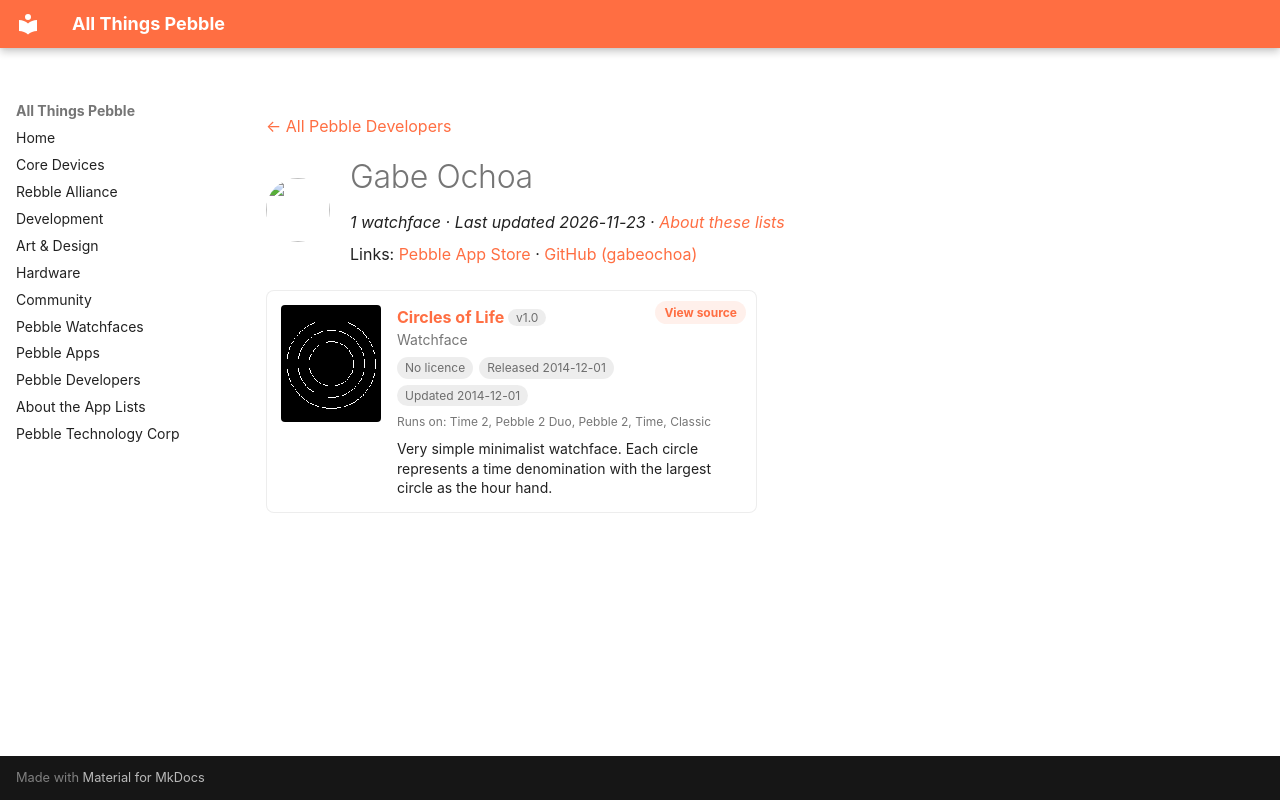

repository: saltedlolly/all-things-pebble · page: developers/gabe-ochoa.html · generator: mkdocs

---
title: "Gabe Ochoa"
hide:
  - toc
---

<!-- Generated by scripts/update_app_directory.py: do not edit by hand -->
[← All Pebble Developers](../developers.md)

<div class="dev-header" markdown>
<img class="dev-avatar" src="https://github.com/gabeochoa.png?size=128" alt="" width="64" height="64" loading="lazy" onerror="this.remove()">
<div class="dev-intro" markdown>

# Gabe Ochoa

*1 watchface · Last updated 2026-11-23 · [About these lists](../about-app-lists.md)*

Links: [Pebble App Store](https://apps.repebble.com/apps/dev/gabe-ochoa_52fd8d069afd984a78000072) · [GitHub (gabeochoa)](https://github.com/gabeochoa)

</div>
</div>

<div class="app-grid dev-apps" data-search-exclude>
<div class="app-card" data-type="watchface" data-title="circles of life" data-released="2014-12-01" data-updated="2014-12-01">
<a class="app-shot" href="https://apps.repebble.com/547bfdfcfb0797bddb0000d3" data-search-exclude><img src="../images/apps/547bfdfcfb0797bddb0000d3.png" alt="Circles of Life" loading="lazy"></a>
<div class="app-info">
<h2 class="app-name" id="app-547bfdfcfb0797bddb0000d3"><a href="https://apps.repebble.com/547bfdfcfb0797bddb0000d3">Circles of Life</a> <span class="app-version" title="Latest version" data-search-exclude>v1.0</span></h2>
<a class="app-source" href="http://www.github.com/gabeochoa/CirclesOfLife" title="Source code" data-search-exclude>View source</a>
<div class="app-dev">Watchface</div>
<div class="app-tags" data-search-exclude><span class="app-licence app-licence--none" title="Licence">No licence</span> <span title="First published in the app store">Released 2014-12-01</span> <span title="Latest release in the app store">Updated 2014-12-01</span></div>
<div class="app-watches" title="Supported watches" data-search-exclude>Runs on: Time 2, Pebble 2 Duo, Pebble 2, Time, Classic</div>
<p class="app-desc">Very simple minimalist watchface. Each circle represents a time denomination with the largest circle as the hour hand.</p>
</div>
</div>
</div>
